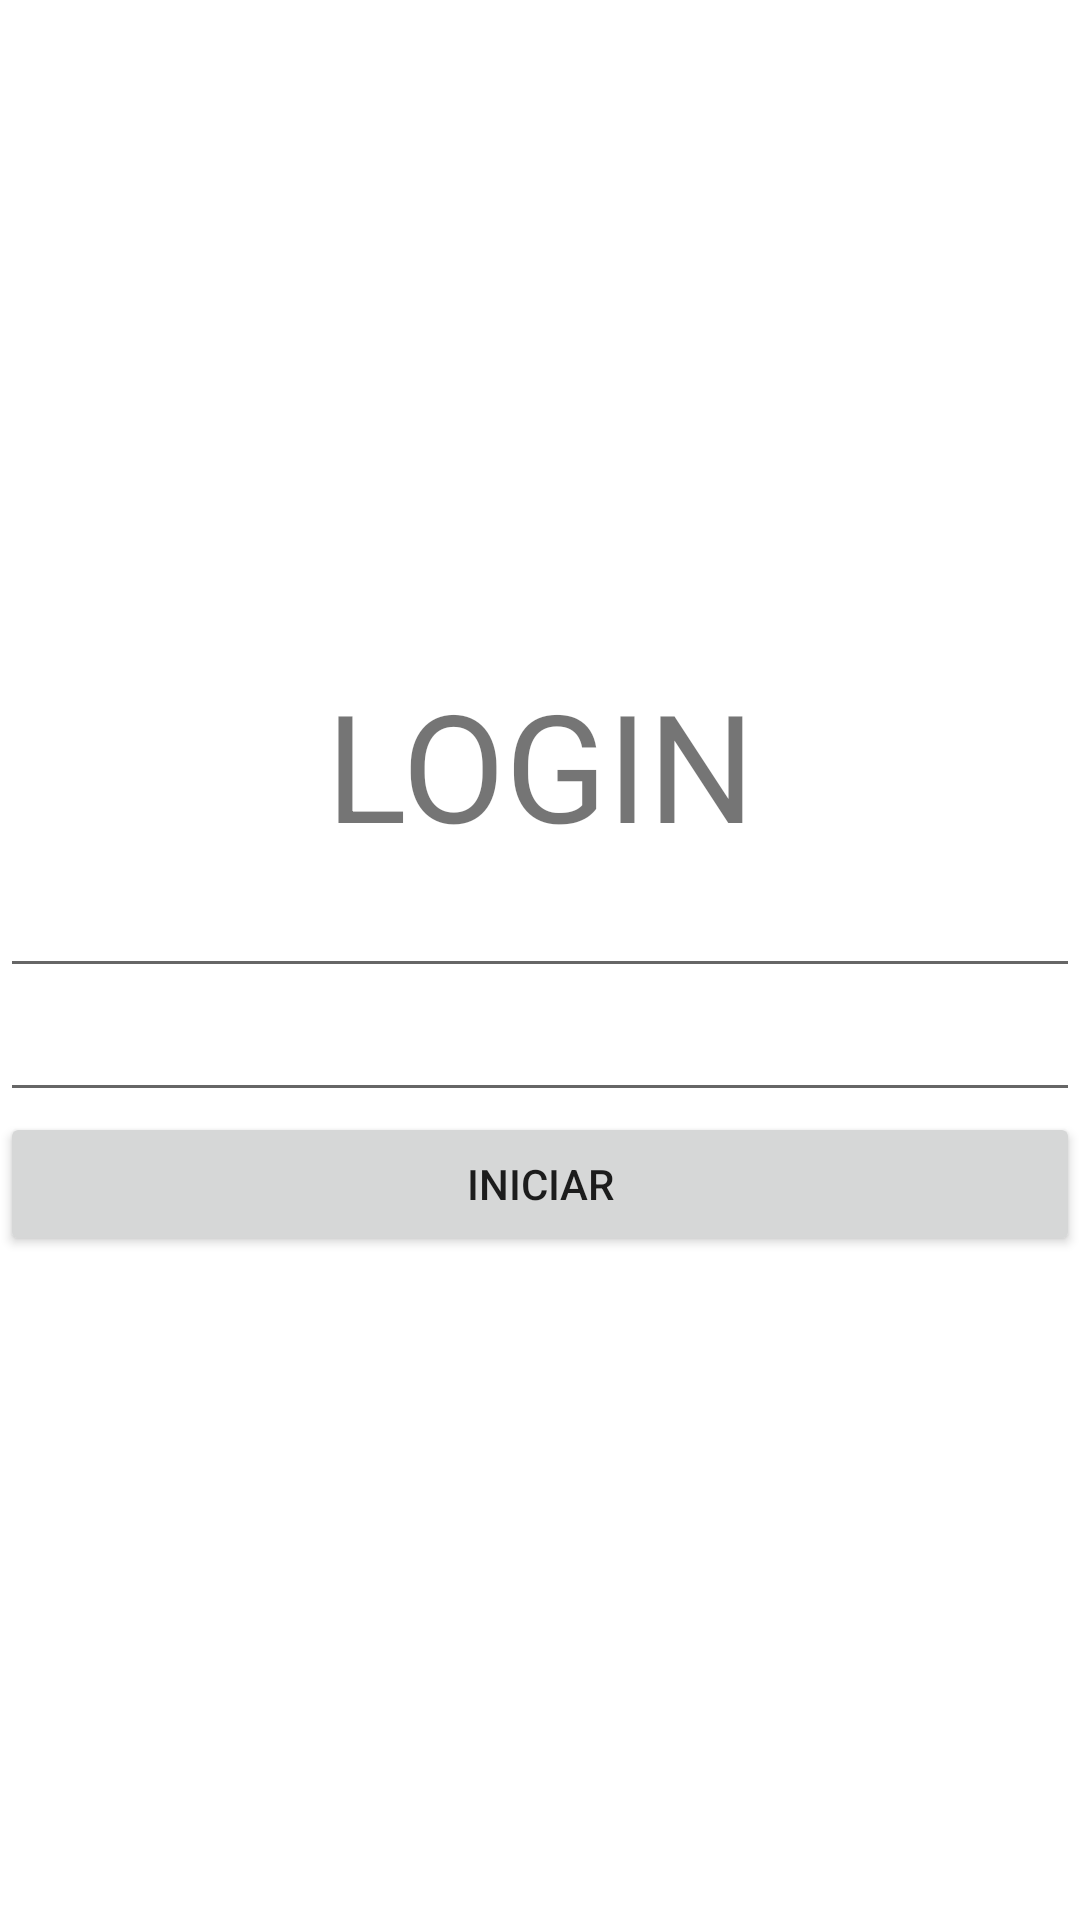

This screen was rendered from an Android layout file. Write that file and the resources it references.
<!-- AndroidManifest.xml: application theme Theme.SubidaNotaCristian -->
<!-- res/layout/activity_login.xml -->
<?xml version="1.0" encoding="utf-8"?>
<LinearLayout xmlns:android="http://schemas.android.com/apk/res/android"
    xmlns:app="http://schemas.android.com/apk/res-auto"
    xmlns:tools="http://schemas.android.com/tools"
    android:layout_width="match_parent"
    android:layout_height="match_parent"
    android:layout_gravity="center"
    android:orientation="horizontal"

    tools:context=".Login">


    <LinearLayout
        android:layout_width="match_parent"
        android:layout_height="wrap_content"
        android:layout_gravity="center"
        android:orientation="vertical"

        >

        <TextView
            android:layout_width="match_parent"
            android:layout_height="wrap_content"
            android:layout_gravity="center"
            android:text="LOGIN"
            android:textSize="50sp"
            android:gravity="center"
            >
        </TextView>
        <EditText
            android:layout_width="match_parent"
            android:layout_height="wrap_content"
            android:id="@+id/nombre"
            android:layout_gravity="center"
            android:gravity="center"
            >
        </EditText>

        <EditText
            android:layout_width="match_parent"
            android:layout_height="wrap_content"
            android:id="@+id/contraseña"
            android:layout_gravity="center"
            android:gravity="center"
            android:inputType="textPassword"

            >
        </EditText>

        <Button
            android:layout_width="match_parent"
            android:layout_height="wrap_content"
            android:text="Iniciar"
            android:id="@+id/btn_pasar"
            >
        </Button>

    </LinearLayout>

</LinearLayout>
<!-- resources referenced by this layout -->
<resources>
  <style name="Theme.SubidaNotaCristian" parent="Theme.MaterialComponents.DayNight.NoActionBar">
          
          <item name="colorPrimary">@color/purple_500</item>
          <item name="colorPrimaryVariant">@color/purple_700</item>
          <item name="colorOnPrimary">@color/white</item>
          
          <item name="colorSecondary">@color/teal_200</item>
          <item name="colorSecondaryVariant">@color/teal_700</item>
          <item name="colorOnSecondary">@color/black</item>
          
          <item name="android:statusBarColor" tools:targetApi="l">?attr/colorPrimaryVariant</item>
          
      </style>
  <color name="purple_500">#FF6200EE</color>
  <color name="purple_700">#FF3700B3</color>
  <color name="white">#FFFFFFFF</color>
  <color name="teal_200">#FF03DAC5</color>
  <color name="teal_700">#FF018786</color>
  <color name="black">#FF000000</color>
</resources>
